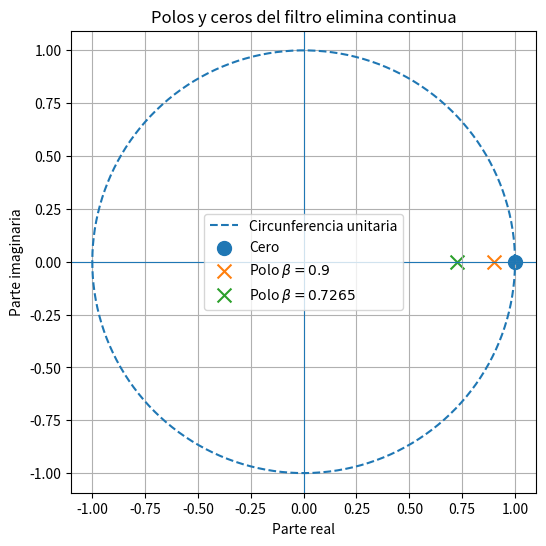
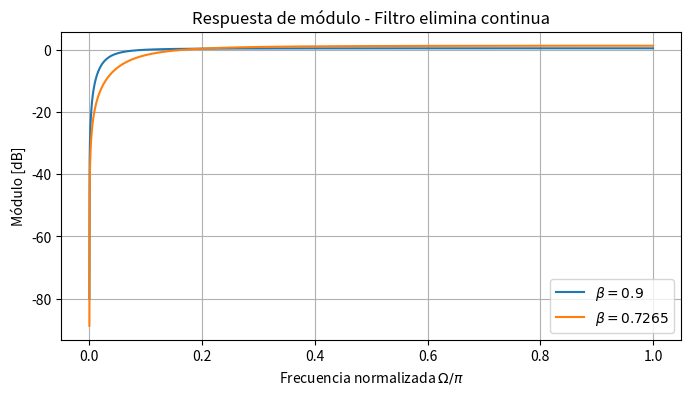
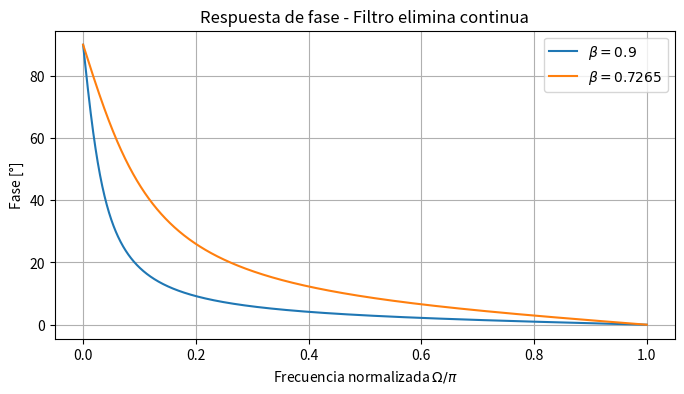

The script that saved these images, in order:
import numpy as np
import matplotlib.pyplot as plt
from scipy import signal

beta_1 = 0.9
beta_2 = 0.7265425

ceros = [1]

polos_1 = [beta_1]
polos_2 = [beta_2]

plt.figure(figsize=(6, 6))

# Circunferencia unitaria
theta = np.linspace(0, 2*np.pi, 500)
plt.plot(np.cos(theta), np.sin(theta), linestyle='--', label='Circunferencia unitaria')

# Cero
plt.scatter(np.real(ceros), np.imag(ceros),
            marker='o', s=100, label='Cero')

# Polos
plt.scatter(np.real(polos_1), np.imag(polos_1),
            marker='x', s=100, label=r'Polo $\beta=0.9$')

plt.scatter(np.real(polos_2), np.imag(polos_2),
            marker='x', s=100, label=r'Polo $\beta=0.7265$')

plt.axhline(0, linewidth=0.8)
plt.axvline(0, linewidth=0.8)

plt.xlabel(r'Parte real')
plt.ylabel(r'Parte imaginaria')
plt.title('Polos y ceros del filtro elimina continua')
plt.axis('equal')
plt.grid()
plt.legend()
plt.show()

Omega = np.linspace(1e-5, np.pi, 2000)

def H_dc_blocker(Omega, beta):
    return (1 - np.exp(-1j * Omega)) / (1 - beta * np.exp(-1j * Omega))

H_09 = H_dc_blocker(Omega, beta_1)
H_opt = H_dc_blocker(Omega, beta_2)

mod_09 = 20 * np.log10(np.abs(H_09))
mod_opt = 20 * np.log10(np.abs(H_opt))

fase_09 = np.unwrap(np.angle(H_09)) * 180 / np.pi
fase_opt = np.unwrap(np.angle(H_opt)) * 180 / np.pi

plt.figure(figsize=(8, 4))

plt.plot(Omega / np.pi, mod_09, label=r'$\beta=0.9$')
plt.plot(Omega / np.pi, mod_opt, label=r'$\beta=0.7265$')

plt.xlabel(r'Frecuencia normalizada $\Omega/\pi$')
plt.ylabel('Módulo [dB]')
plt.title('Respuesta de módulo - Filtro elimina continua')
plt.grid()
plt.legend()
plt.show()

plt.figure(figsize=(8, 4))

plt.plot(Omega / np.pi, fase_09, label=r'$\beta=0.9$')
plt.plot(Omega / np.pi, fase_opt, label=r'$\beta=0.7265$')

plt.xlabel(r'Frecuencia normalizada $\Omega/\pi$')
plt.ylabel('Fase [°]')
plt.title('Respuesta de fase - Filtro elimina continua')
plt.grid()
plt.legend()
plt.show()
